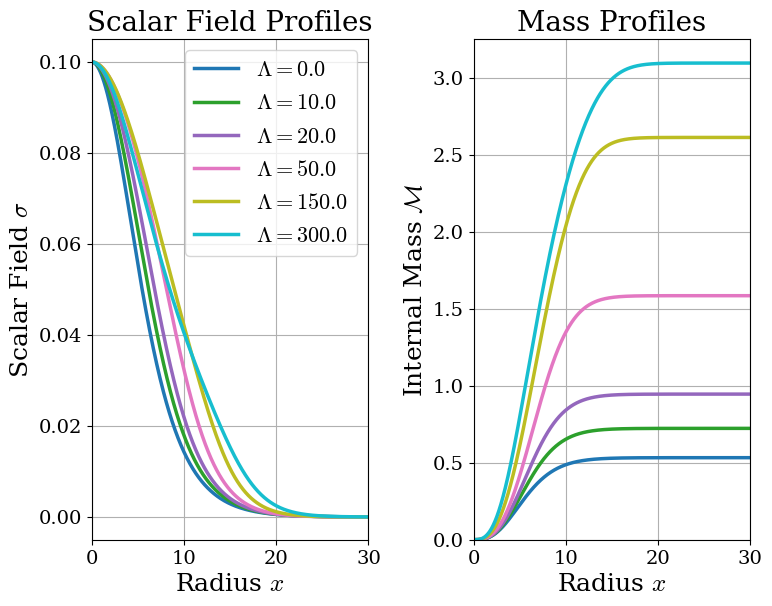
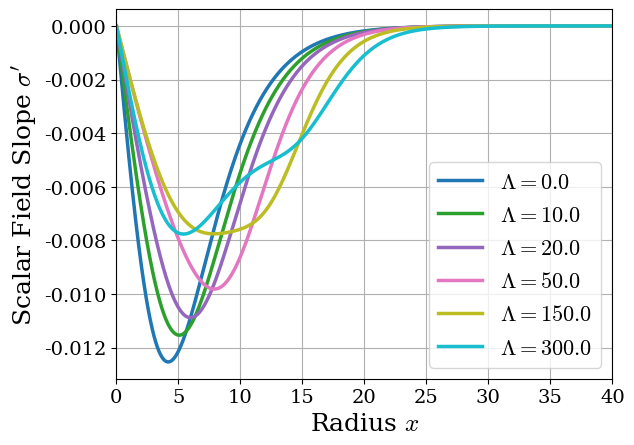

Reproduce these figures in Python, in order.
#%% Modules
import numpy as np
from scipy.integrate import solve_bvp
from scipy.integrate import simpson
import matplotlib.pyplot as plt

plt.rcParams.update({
    "font.family": "serif",          # Tell Matplotlib to use a serif font family
    "font.serif": ["DejaVu Serif"],  # Force its built-in serif font (guaranteed to exist)
    "mathtext.fontset": "cm",        # Use Computer Modern (LaTeX font) for math expressions
    "font.size": 12,
    "axes.titlesize": 20,
    "axes.labelsize": 18,
    "xtick.labelsize": 14,
    "ytick.labelsize": 14,
    "legend.fontsize": 16,
    "figure.titlesize": 22
})


#%% Python BVP Solver Methodology

#%%% Parameters
sigma_c = 0.1  # Fixed central scalar field value (adjust as needed)
Lambda_list = np.array([0.0, 10.0, 20.0, 50.0, 150.0, 300.0]) # Varying self-interaction parameter
eps = 1e-5

fig1, (ax1, ax2) = plt.subplots(1, 2, figsize=(8.5, 6.5), sharex=True)
fig2, ax = plt.subplots()

colors = plt.cm.tab10(np.linspace(0, 1, len(Lambda_list)))

for i in range(len(Lambda_list)):
    Lambda = Lambda_list[i]
    
    #%%% #1: Define the ODE system function
    def fun(x, y, p): # Number of unknowns: 5 (4 y + 1 p)
        # Eigenfunctions
        A = y[0]
        B = y[1]
        sigma = y[2]
        v = y[3]
        
        # Eigenvalue: Solver parameter
        Omega = p[0]
        
        # Einstein-Klein-Gordon Equations
        common_term = (v**2/A) + (Omega**2/B)*sigma**2
        Lambda_term = Lambda*sigma**4/2
        dAdx = x*A**2 *(common_term + sigma**2 + Lambda_term) - (A-1)*A/x
        dBdx = x*A*B * (common_term - sigma**2 - Lambda_term) + (A-1)*B/x
        dsigmadx = v
        dvdx = -(2/x + 0.5*(dBdx/B - dAdx/A))*v - A*((-1 + Omega**2/B)*sigma - Lambda*sigma**3)
        
        return np.vstack((dAdx, dBdx, dsigmadx, dvdx))
    
    #%%% #2: Define the boundary conditions (as residues)
    def bc(ya, yb, p):
        Omega = p[0]
        decay_rate = np.sqrt(np.maximum(1e-10, 1.0 - Omega**2))
        
        resA = ya[0]-1.0                    # A(0) = 1 asymptotic flatness
        resB = yb[1]-1.0/yb[0]              # B(∞) = 1 asymptotic flatness
        ressigma0 = ya[2]-sigma_c           # σ(0) = σ_c
        resv = ya[3] - 0.0                  # v(0) = σ'(0) = 0
        
        # Robin boundary condition v(xmax) = σ'(xmax) = -sqrt(1-Omega^2) * σ(xmax) 
        # Describes the asymptotic decay of the field at xmax
        resdecay = yb[3] + decay_rate * yb[2]
        return np.array([resA, resB, ressigma0, resv, resdecay]) # 5 BCs for 5 unknowns
    
    #%%% #3: Provide an initial mesh & guess
    x_max = 40
    n = 1000
    x_mesh = np.linspace(eps, x_max, n)
    
    # Eigenfunction guesses
    y_guess = np.zeros((4, x_mesh.size))
    y_guess[0] = np.ones_like(x_mesh)
    y_guess[1] = np.ones_like(x_mesh)
    width_guess = max(8.0, 1.0 / sigma_c) 
    y_guess[2] = sigma_c * np.exp(-(x_mesh / width_guess)**2) 
    y_guess[3] = -2 * sigma_c * (x_mesh / width_guess**2) * np.exp(-(x_mesh / width_guess)**2)
    
    # Eigenvalue guess
    Omega_guess_val = np.sqrt(1.0 - sigma_c**2)
    Omega_guess = [Omega_guess_val] 
        
    #%%% #4: Solve & Evaluate
    print(f"Running solver for Λ = {Lambda}...")
    print(f"Using x_max = {x_max:.1f} and Omega guess = {Omega_guess_val:.4f}")
    
    sol = solve_bvp(fun, bc, x_mesh, y_guess, p=Omega_guess, max_nodes=50000, tol=1e-7)
    
    print("Status: ", sol.status)
    if sol.status != 0:
        print(sol.message)   
            
    if sol.success: # only if the solver converges
        # Eigenvalue    
        Omega = sol.p[0]
        
        # Eigenfunctions
        x = sol.x
        A = sol.y[0]
        B = sol.y[1]
        sigma = sol.y[2]
        v = sol.y[3]
        
        # Mass
        M = (x/2) * (1 - 1/A)
        
        # Number of particles
        N_integrand = (x**2) * np.sqrt(A / B) * Omega * (sigma**2)
        N = simpson(N_integrand, x=x)
        
        #%%%% #4.1: Ground state check with number of nodes (Bolzano Theorem)
        nodes = np.sum((sigma[:-1] * sigma[1:]) < 0)
        
        print(f"Solver converged! Omega: {Omega:.6f} | Nodes: {nodes} | Mass: {M[-1]:.3f} | Particles: {N:.3f}") 
        
        #%%%% #4.2: Validity Test
        print(f"σ(inf) = {sigma[-1]:.6e}")
        print(f"A(inf) = {A[-1]:.6e}")
        print(f"B(eps) = {B[0]:.3e}")
        print(f"B(inf) = {B[-1]:.3e}")
        print("-" * 40)
        
        #%%% #5: Plots 
        #%%%% #5.1: Plotting the scalar field solution on the first axis
        ax1.plot(x, sigma, label=f'$\Lambda={Lambda}$', color=colors[i], lw=2.5)
    
        #%%%% #5.2: Plotting the mass solution on the second axis
        ax2.plot(x, M, label=f'M={M[-1]:.3f}', color=colors[i], lw = 2.5)
        
        #%%%% #5.3: Plotting the scalar field slopes
        ax.plot(x, v, label=f'$\Lambda={Lambda}$', color = colors[i], lw=2.5)


ax1.set_ylabel("Scalar Field $\sigma$")
ax1.set_xlabel("Radius $x$")
ax1.set_title("Scalar Field Profiles")
ax1.set_xlim(0, 30)
ax1.legend()
ax1.grid(True)
        
ax2.set_xlim(0, 30)
ax2.set_ylim(0)
ax2.set_ylabel("Internal Mass $\mathcal{M}$")
ax2.set_xlabel("Radius $x$")
ax2.set_title("Mass Profiles")
#ax2.legend()
ax2.grid(True)
        
# Adjust layout to prevent overlapping labels
#fig1.suptitle(f'Boson Star Profiles: Scalar Fields & Masses $(\sigma_c={sigma_c})$', fontsize=16, fontweight='bold')
fig1.subplots_adjust(wspace=0.38)

ax.set_ylabel("Scalar Field Slope $\sigma'$")
ax.set_xlabel("Radius $x$")
#ax.set_title("Scalar Field Slope Profile")
ax.set_xlim(0, 40)
ax.legend()
ax.grid(True)

#fig2.suptitle(f'Scalar Field Slope Profile $(\sigma_c={sigma_c})$', fontsize=16, fontweight='bold')
plt.show()
